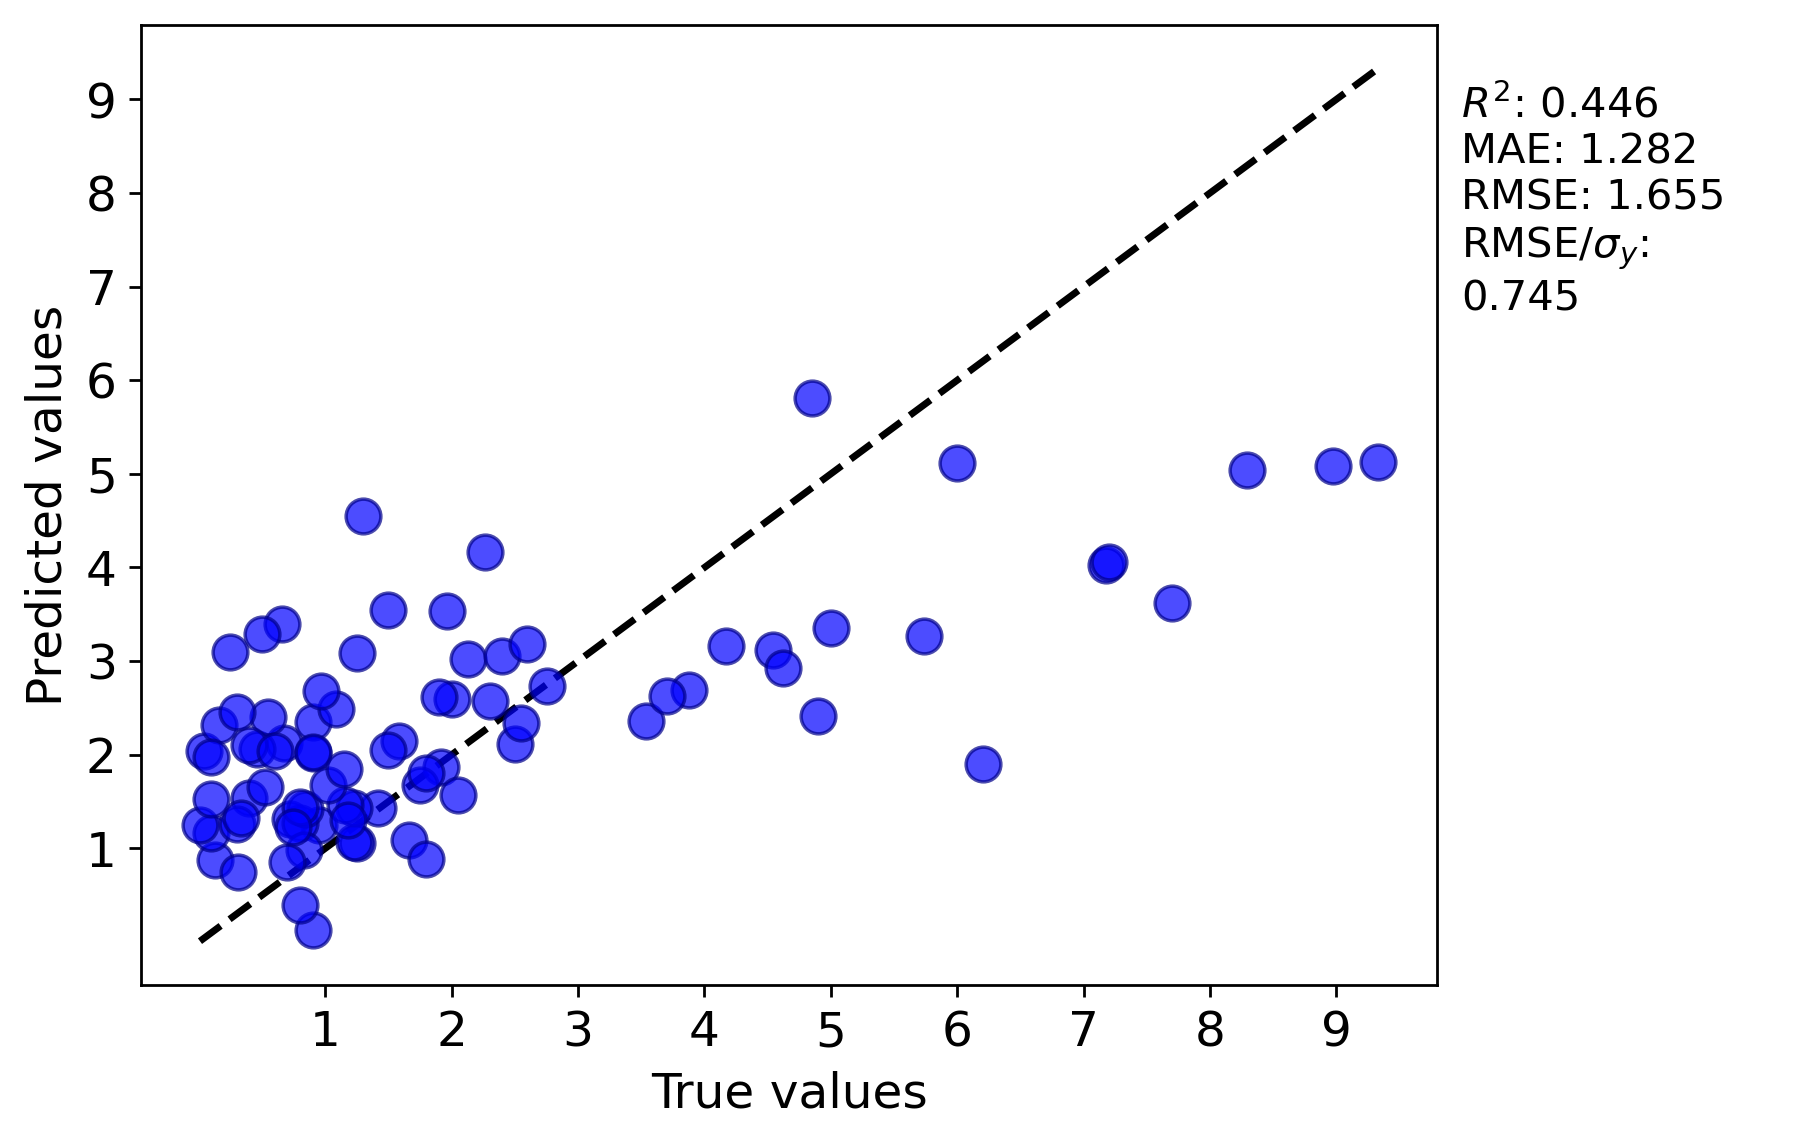

The table this chart was drawn from, first rows:
y true, y pred
0.95, 1.246
0.13, 0.8788
0.4, 1.538
5.74, 3.269
1.919, 1.873
2.0, 2.599
3.88, 2.694
0.67, 2.121
1.962, 3.539
2.755, 2.729
2.26, 4.163
7.7, 3.616
0.46, 2.066
0.9, 2.347
6.0, 5.117
0.52, 1.659
1.25, 1.058
4.85, 5.814
1.75, 1.682
7.18, 4.022
0.55, 2.406
4.17, 3.16
1.23, 1.071
1.25, 3.091
0.4, 2.099
0.9, 2.02
1.42, 1.43
2.5, 2.12
0.725, 1.314
2.05, 1.569
4.54, 3.118
1.225, 1.436
1.5, 3.543
1.58, 2.147
3.54, 2.356
0.8, 1.268
0.84, 1.421
1.665, 1.094
2.13, 3.024
1.3, 4.554
0.9, 2.026
1.9, 2.615
0.8, 1.445
9.33, 5.128
1.086, 2.485
0.041, 2.036
0.1575, 2.317
2.55, 2.338
0.1, 1.978
3.7, 2.626
6.2, 1.903
0.83, 0.9833
8.97, 5.086
2.4, 3.059
2.3, 2.575
0.25, 3.093
0.9, 0.1319
0.965, 2.677
0.31, 0.7476
1.8, 0.8853
... 24 more rows
